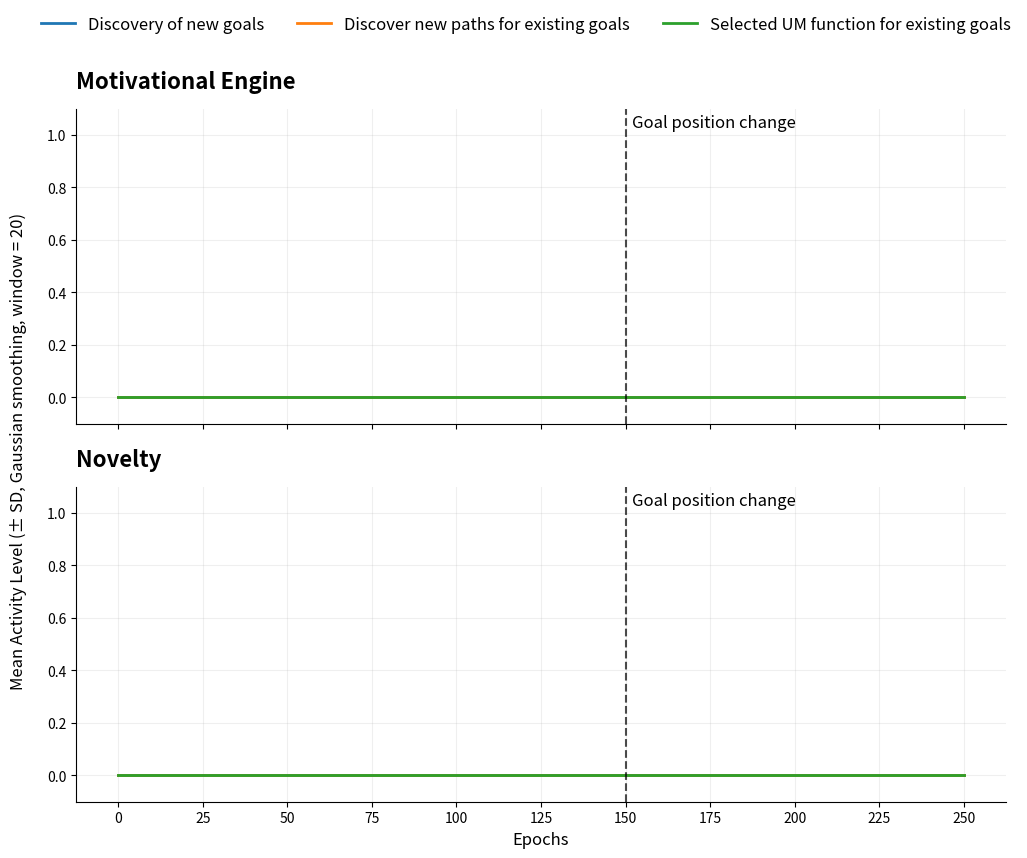

Recreate this plot in Python.
import matplotlib.pyplot as plt
import numpy as np
import pandas as pd
import os

NUM_FILES = 20
MAX_EPOCH = 250
METHODS_ORDER = ['exploration', 'exploration_path', 'improvement']

BASE_PATH_CUR = "/home/citic_gii/iwinac2026/results_data/cur_"
BASE_PATH_NOV = "/home/citic_gii/iwinac2026/results_data/nov_"

# Barvy a české popisky
COLORS = {'exploration': '#1f77b4', 'exploration_path': '#ff7f0e', 'improvement': '#2ca02c'}
LABELS = {'exploration': 'Discovery of new goals', 'exploration_path': 'Discover new paths for existing goals', 'improvement': 'Selected UM function for existing goals'}

def get_detailed_data(base_path, num_files, max_epoch):
    """
    Načte data tak, aby zůstala zachována informace o jednotlivých bězích.
    Vrací slovník: {metoda: 2D numpy array (soubory x epochy)}
    """
    # Inicializace matic nulami (řádky = soubory, sloupce = epochy)
    results = {m: np.zeros((num_files, max_epoch + 1)) for m in METHODS_ORDER}
    
    for i in range(num_files):
        filename = f"{base_path}{i}.txt"
        if os.path.exists(filename):
            with open(filename, "r") as f:
                for line in f:
                    parts = line.strip().split()
                    if len(parts) >= 2:
                        epoch = int(parts[0])
                        method = parts[1]
                        if epoch <= max_epoch and method in METHODS_ORDER:
                            results[method][i, epoch] = 1
    return results

def plot_with_std(ax, detailed_data, title):
    epochs = np.arange(MAX_EPOCH + 1)
    
    for method in METHODS_ORDER:
        # Data pro danou metodu (matice soubory x epochy)
        matrix = detailed_data[method]
        
        # 1. Výpočet průměru a směrodatné odchylky přes všechny soubory
        mean_vals = np.mean(matrix, axis=0)
        std_vals = np.std(matrix, axis=0)
        
        # 2. Vyhlazení (Smoothing) pomocí Pandas
        mean_smoothed = pd.Series(mean_vals).rolling(window=20, center=True, min_periods=1, win_type='gaussian').mean(std=5)
        std_smoothed = pd.Series(std_vals).rolling(window=20, center=True, min_periods=1, win_type='gaussian').mean(std=5)
        
        # 3. Vykreslení hlavní čáry
        ax.plot(epochs, mean_smoothed, label=LABELS[method], color=COLORS[method], linewidth=2)
        
        # 4. VÝPOČET HRANIC STÍNU S OŘEZÁNÍM (CLIPPING)
        lower_bound = np.clip(mean_smoothed - std_smoothed, 0, 1)
        upper_bound = np.clip(mean_smoothed + std_smoothed, 0, 1)
        # 4. Vykreslení stínovaného rozptylu (Mean +- STD)
        # alpha určuje průhlednost stínu
        ax.fill_between(epochs, 
                        lower_bound, 
                        upper_bound, 
                        color=COLORS[method], 
                        alpha=0.15)

    ax.set_title(title, fontsize=16, fontweight='bold', loc='left', pad=15)
    #ax.set_ylabel("Mean Activity Level", fontsize=11)
    ax.set_xticks(np.arange(0, MAX_EPOCH + 1, 25))
    ax.set_ylim(-0.1, 1.1) # Normalizováno na 0-1 (procento běhů)
    ax.grid(True, linestyle='-', alpha=0.2)
    ax.spines['top'].set_visible(False)
    ax.spines['right'].set_visible(False)
    ax.axvline(x=150, color='black', linestyle='--', linewidth=1.5, alpha=0.7)
    
    # Popisek nad čárou (v horní části grafu)
    ax.text(150 + 2, 1.03, 'Goal position change', 
            fontsize=12, color='black')

# --- HLAVNÍ PROCES ---

# Načtení dat (předpokládá existenci BASE_PATH_CUR/NOV z předchozího kódu)
data_cur_detailed = get_detailed_data(BASE_PATH_CUR, NUM_FILES, MAX_EPOCH)
data_nov_detailed = get_detailed_data(BASE_PATH_NOV, NUM_FILES, MAX_EPOCH)

fig, (ax1, ax2) = plt.subplots(2, 1, figsize=(12, 9), sharex=True)

plot_with_std(ax1, data_cur_detailed, "Motivational Engine")
plot_with_std(ax2, data_nov_detailed, "Novelty")

ax2.set_xlabel("Epochs", fontsize=12)
fig.supylabel("Mean Activity Level (± SD, Gaussian smoothing, window = 20)", 
               fontsize=12, x=0.07)

# Společná legenda pro oba grafy
handles, labels = ax1.get_legend_handles_labels()
fig.legend(handles, labels, loc='upper center', bbox_to_anchor=(0.5, 1.0), ncol=3, frameon=False, fontsize=12)

#plt.tight_layout()
plt.savefig('plot_ijcr_activity_plot.png', dpi=300)
plt.show()
